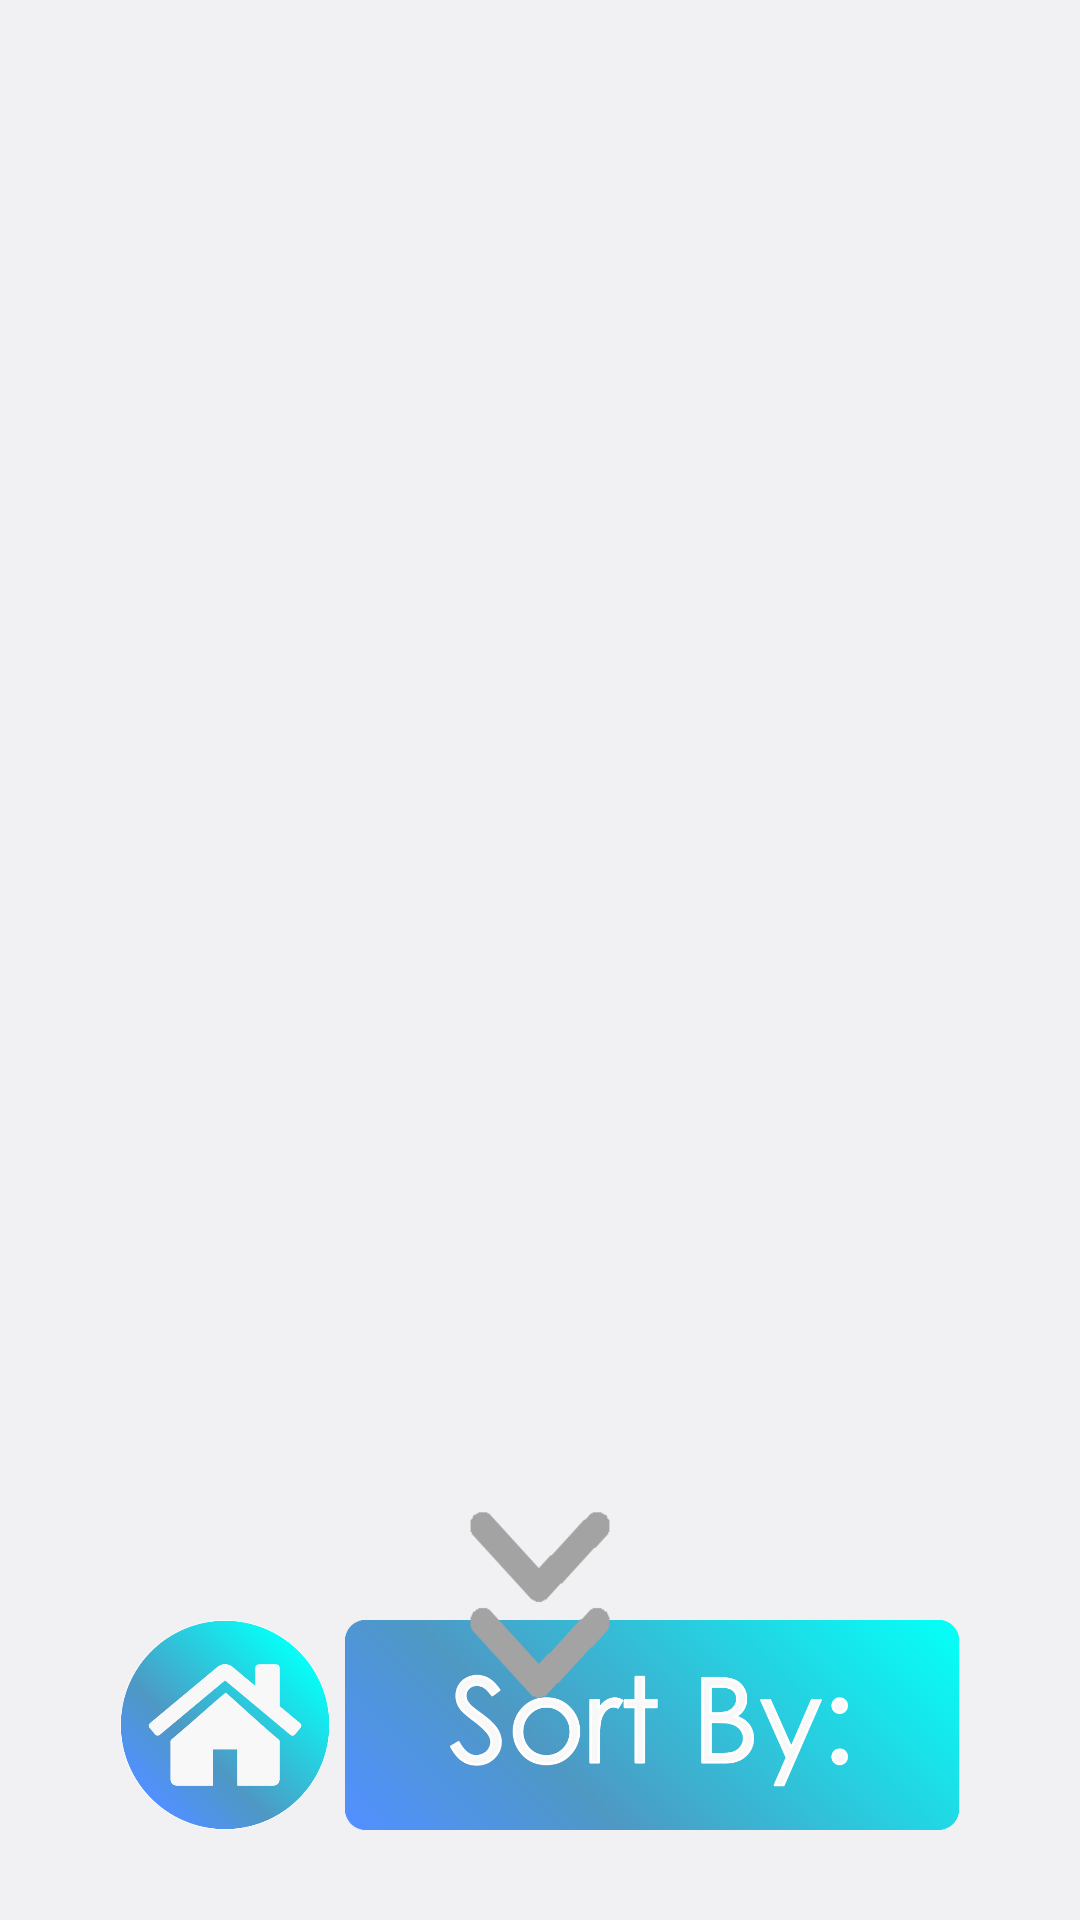

Produce the Android XML layout that renders to this screen, including the resource entries it uses.
<!-- AndroidManifest.xml: application theme AppTheme -->
<!-- res/layout/activity_product_list.xml -->
<?xml version="1.0" encoding="utf-8"?>
<RelativeLayout xmlns:android="http://schemas.android.com/apk/res/android"
    xmlns:tools="http://schemas.android.com/tools"
    android:layout_width="match_parent"
    android:layout_height="match_parent"
    tools:context=".activity.ProductListActivity"
    android:background="@color/light_gray">


    <RelativeLayout
        android:id="@+id/bottom_layout"
        android:layout_width="match_parent"
        android:layout_height="150dp"
        android:layout_alignParentBottom="true">

        <ImageButton
            android:id="@+id/home_button"
            android:layout_width="70dp"
            android:layout_height="70dp"
            android:src="@drawable/home"
            android:scaleType="fitXY"
            android:background="@android:color/transparent"
            android:layout_alignParentBottom="true"
            android:layout_alignParentStart="true"
            android:layout_marginBottom="30dp"
            android:layout_marginStart="40dp"
            android:onClick="onHome"
            />

        <ImageButton
            android:layout_width="70dp"
            android:layout_height="70dp"
            android:layout_alignParentStart="true"
            android:layout_alignParentBottom="true"
            android:layout_toEndOf="@+id/home_button"
            android:src="@drawable/back"
            android:background="@android:color/transparent"
            android:scaleType="fitXY"
            android:layout_marginBottom="30dp"
            android:layout_marginStart="140dp"
            android:onClick="onBack"/>


        <ImageView
            android:id="@+id/img_Sort"
            android:layout_width="205dp"
            android:layout_height="70dp"
            android:src="@drawable/sort"
            android:adjustViewBounds="true"
            android:scaleType="fitCenter"
            android:layout_marginEnd="40dp"
            android:layout_marginBottom="30dp"
            android:layout_alignParentEnd="true"
            android:layout_alignParentBottom="true"/>

        <ImageButton
            android:layout_width="50dp"
            android:layout_height="70dp"
            android:src="@drawable/two_arrow"
            android:background="@android:color/transparent"
            android:scaleType="fitXY"
            android:layout_centerHorizontal="true"
            android:layout_marginTop="10dp"
            android:onClick="onScrolltoBottom"
            />

    </RelativeLayout>

    <android.support.v7.widget.RecyclerView
        android:id="@+id/product_recycler"
        android:layout_width="match_parent"
        android:layout_height="match_parent"
        android:layout_above="@id/bottom_layout"
        android:layout_marginTop="30dp"
        android:background="@null">

    </android.support.v7.widget.RecyclerView>

    <RelativeLayout
        android:id="@+id/detail_layout"
        android:layout_width="match_parent"
        android:layout_height="match_parent"
        android:background="#77696b70"
        android:visibility="invisible">

        <RelativeLayout
            android:layout_width="match_parent"
            android:layout_height="wrap_content"
            android:background="@android:color/transparent"
            android:layout_centerInParent="true"
            android:layout_marginStart="100dp"
            android:layout_marginEnd="100dp">

            <ImageView
                android:id="@+id/detail_imageview"
                android:layout_width="match_parent"
                android:layout_height="wrap_content"
                android:src="@drawable/thumb"
                android:adjustViewBounds="true"
                android:scaleType="fitXY"
                android:layout_marginTop="30dp"
                android:layout_marginStart="30dp"
                android:layout_marginEnd="30dp" />

            <ImageView
                android:id="@+id/colgate_imageview"
                android:layout_width="150dp"
                android:layout_height="wrap_content"
                android:src="@drawable/colgate"
                android:layout_marginBottom="10dp"
                android:layout_above="@+id/detail_name"
                android:scaleType="fitStart"
                android:adjustViewBounds="true"
                android:layout_marginEnd="30dp"
                android:layout_marginStart="30dp"/>

            <TextView
                android:id="@+id/detail_name"
                android:layout_width="match_parent"
                android:layout_height="wrap_content"
                android:background="@color/drak_gray"
                android:layout_below="@+id/detail_imageview"
                android:text="product name"
                android:textColor="@android:color/white"
                android:textSize="30sp"
                android:paddingStart="20dp"
                android:paddingTop="10dp"
                android:paddingBottom="10dp"
                android:layout_marginEnd="30dp"
                android:layout_marginStart="30dp"/>

            <ImageButton
                android:layout_width="60dp"
                android:layout_height="60dp"
                android:src="@drawable/cancel"
                android:scaleType="centerCrop"
                android:background="@android:color/transparent"
                android:layout_alignParentEnd="true"
                android:onClick="onCancel"/>

        </RelativeLayout>
    </RelativeLayout>

</RelativeLayout>
<!-- resources referenced by this layout -->
<resources>
  <color name="drak_gray">#696b70</color>
  <color name="light_gray">#f1f1f3</color>
  <!-- drawable back: png bitmap (drawable, 22107 bytes) -->
  <!-- drawable cancel: png bitmap (drawable, 10452 bytes) -->
  <!-- drawable colgate: png bitmap (drawable, 12184 bytes) -->
  <!-- drawable home: png bitmap (drawable, 29980 bytes) -->
  <!-- drawable sort: png bitmap (drawable, 47235 bytes) -->
  <!-- drawable thumb: png bitmap (drawable, 162084 bytes) -->
  <!-- drawable two_arrow: png bitmap (drawable, 3865 bytes) -->
  <style name="AppTheme" parent="Theme.AppCompat.Light.NoActionBar">
          
          <item name="colorPrimary">@color/colorPrimary</item>
          <item name="colorPrimaryDark">@color/colorPrimaryDark</item>
          <item name="colorAccent">@color/colorAccent</item>
  
          <item name="android:popupMenuStyle">@style/PopupMenu</item>
          <item name="android:textAppearanceLargePopupMenu">@style/myPopupMenuTextAppearanceLarge</item>
          <item name="android:textAppearanceSmallPopupMenu">@style/myPopupMenuTextAppearanceSmall</item>
      </style>
  <color name="colorPrimary">#008577</color>
  <color name="colorPrimaryDark">#00574B</color>
  <color name="colorAccent">#D81B60</color>
  <style name="PopupMenu" parent="@android:style/Widget.PopupMenu">
          <item name="android:popupBackground">@android:color/white</item>
          <item name="android:textSize">20sp</item>
          <item name="android:divider">@color/drak_gray</item>
          <item name="android:dividerHeight">1dp</item>
          <item name="android:gravity">center_horizontal</item>
      </style>
  <style name="myPopupMenuTextAppearanceLarge" parent="@android:style/TextAppearance.DeviceDefault.Widget.PopupMenu.Large">
          <item name="android:textSize">20sp</item>
          <item name="android:divider">@color/drak_gray</item>
          <item name="android:dividerHeight">1dp</item>
          <item name="android:gravity">center_horizontal</item>
      </style>
  <style name="myPopupMenuTextAppearanceSmall" parent="@android:style/TextAppearance.DeviceDefault.Widget.PopupMenu.Small">
          <item name="android:textSize">20sp</item>
          <item name="android:divider">@color/drak_gray</item>
          <item name="android:dividerHeight">1dp</item>
          <item name="android:gravity">center_horizontal</item>
      </style>
</resources>
